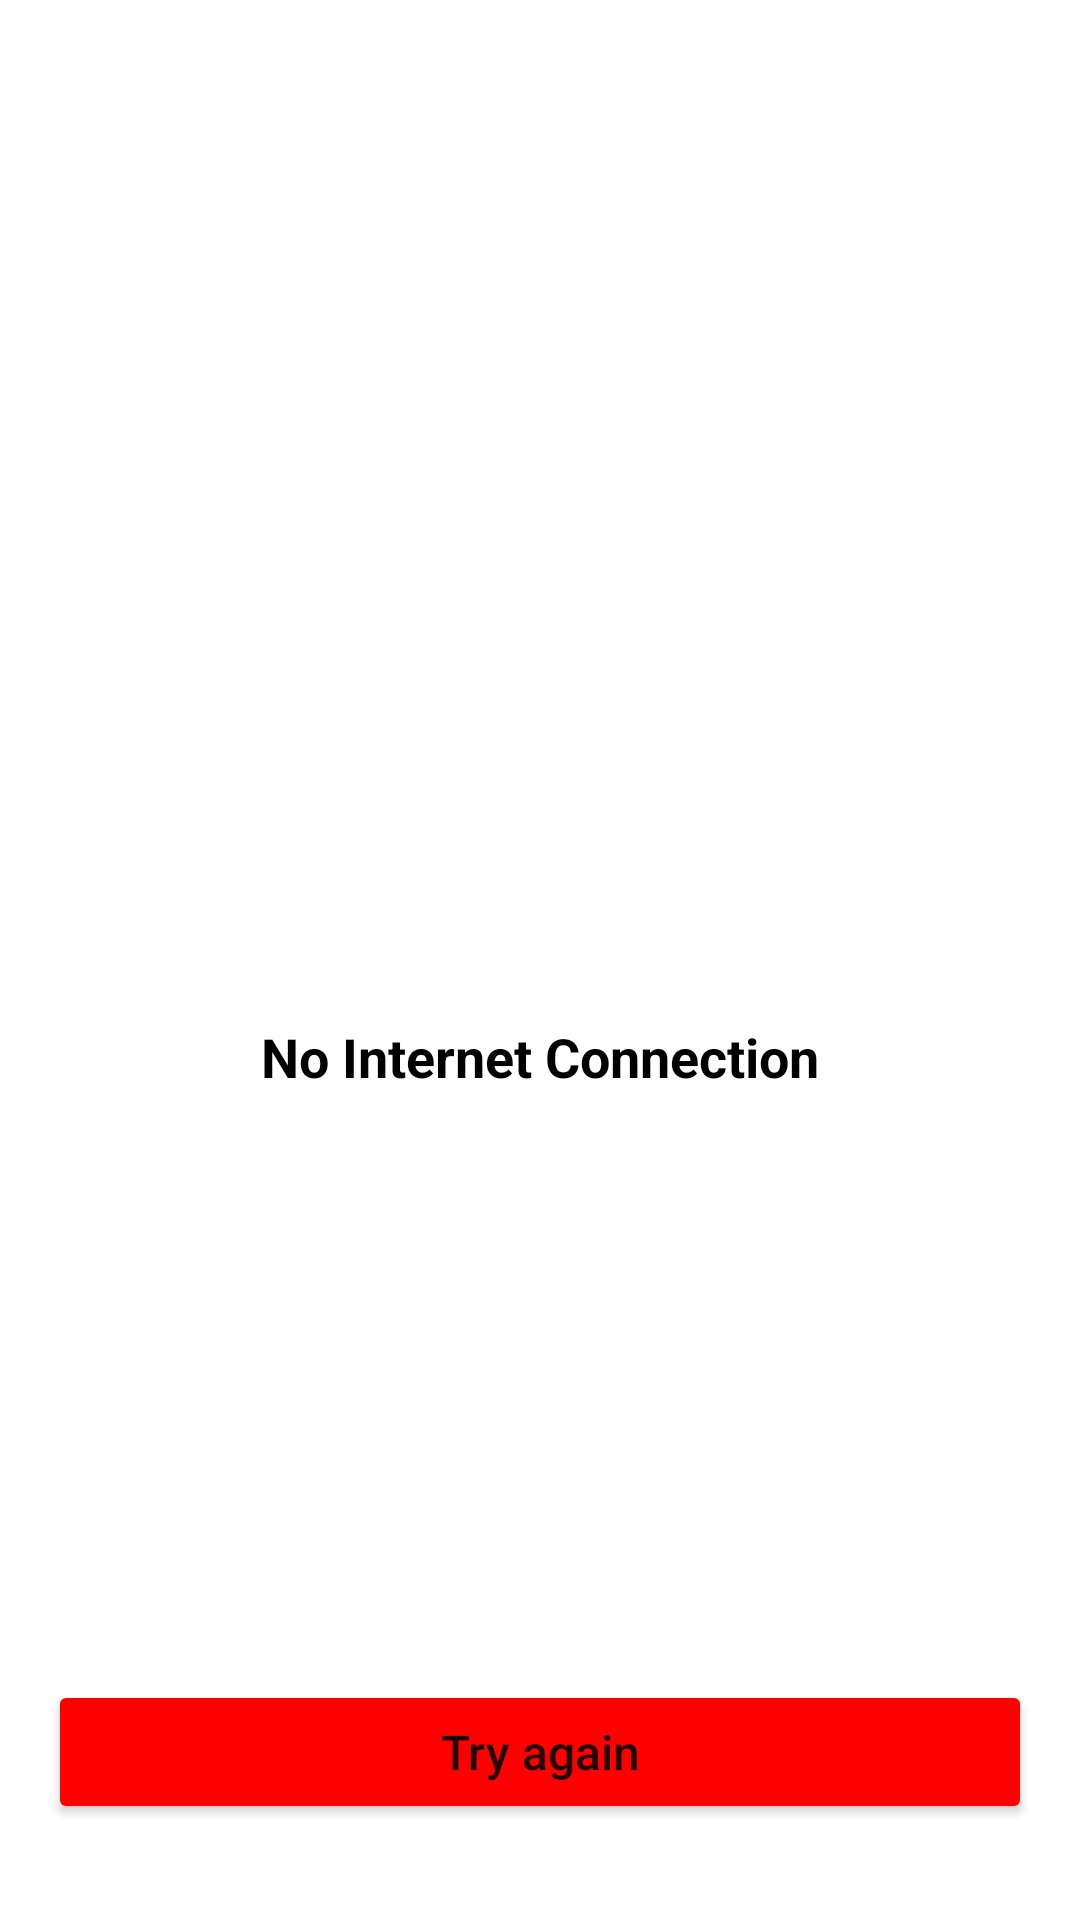

Reconstruct the res/layout file that produces this screen, plus the resources it refers to.
<!-- AndroidManifest.xml: application theme Theme.MyYoutube -->
<!-- res/layout/fragment_no_internet.xml -->
<?xml version="1.0" encoding="utf-8"?>
<androidx.constraintlayout.widget.ConstraintLayout xmlns:android="http://schemas.android.com/apk/res/android"
    xmlns:app="http://schemas.android.com/apk/res-auto"
    xmlns:tools="http://schemas.android.com/tools"
    android:layout_width="match_parent"
    android:layout_height="match_parent"
 >

    <Toolbar
        android:id="@+id/toolbar"
        android:layout_width="match_parent"
        android:layout_height="wrap_content"

        app:layout_constraintEnd_toEndOf="parent"
        app:layout_constraintStart_toStartOf="parent"
        app:layout_constraintTop_toTopOf="parent" />

    <ImageView
        android:id="@+id/img_no_internet"
        android:layout_width="wrap_content"
        android:layout_height="wrap_content"

        android:src="@drawable/img_no_internet"
        app:layout_constraintBottom_toTopOf="@+id/btn_try"
        app:layout_constraintEnd_toEndOf="parent"

        app:layout_constraintStart_toStartOf="parent"
        app:layout_constraintTop_toBottomOf="@id/toolbar" />

    <TextView
        android:id="@+id/tv_no_internet"
        android:layout_width="wrap_content"
        android:layout_height="wrap_content"
        android:layout_marginTop="32dp"
        android:text="No Internet Connection"
        android:textAlignment="center"
        android:textColor="@color/black"
        android:textSize="18sp"
        android:textStyle="bold"


        app:layout_constraintEnd_toEndOf="@+id/img_no_internet"
        app:layout_constraintHorizontal_bias="0.476"
        app:layout_constraintStart_toStartOf="@+id/img_no_internet"
        app:layout_constraintTop_toBottomOf="@id/img_no_internet" />

    <Button
        android:id="@+id/btn_try"
        android:layout_width="match_parent"
        android:layout_height="wrap_content"
        android:layout_marginStart="16dp"
        android:layout_marginEnd="16dp"
        android:layout_marginBottom="32dp"
        android:backgroundTint="@color/red"
        android:fontFamily="sans-serif-medium"


        android:text="Try again"
        android:textAlignment="center"
        android:textAllCaps="false"
        android:textSize="16sp"
        app:layout_constraintBottom_toBottomOf="parent"
        app:layout_constraintEnd_toEndOf="parent"
        app:layout_constraintStart_toStartOf="parent" />
</androidx.constraintlayout.widget.ConstraintLayout>
<!-- resources referenced by this layout -->
<resources>
  <color name="black">#FF000000</color>
  <color name="red">#FE0000</color>
  <style name="Theme.MyYoutube" parent="Theme.MaterialComponents.DayNight.NoActionBar">
          
          <item name="colorPrimary">@color/purple_500</item>
          <item name="colorPrimaryVariant">@color/purple_700</item>
          <item name="colorOnPrimary">@color/white</item>
          
          <item name="colorSecondary">@color/teal_200</item>
          <item name="colorSecondaryVariant">@color/teal_700</item>
          <item name="colorOnSecondary">@color/black</item>
          
          <item name="android:statusBarColor">?attr/colorPrimaryVariant</item>
          
      </style>
  <color name="purple_500">#FF6200EE</color>
  <color name="purple_700">#FF3700B3</color>
  <color name="white">#FFFFFFFF</color>
  <color name="teal_200">#FF03DAC5</color>
  <color name="teal_700">#FF018786</color>
</resources>
